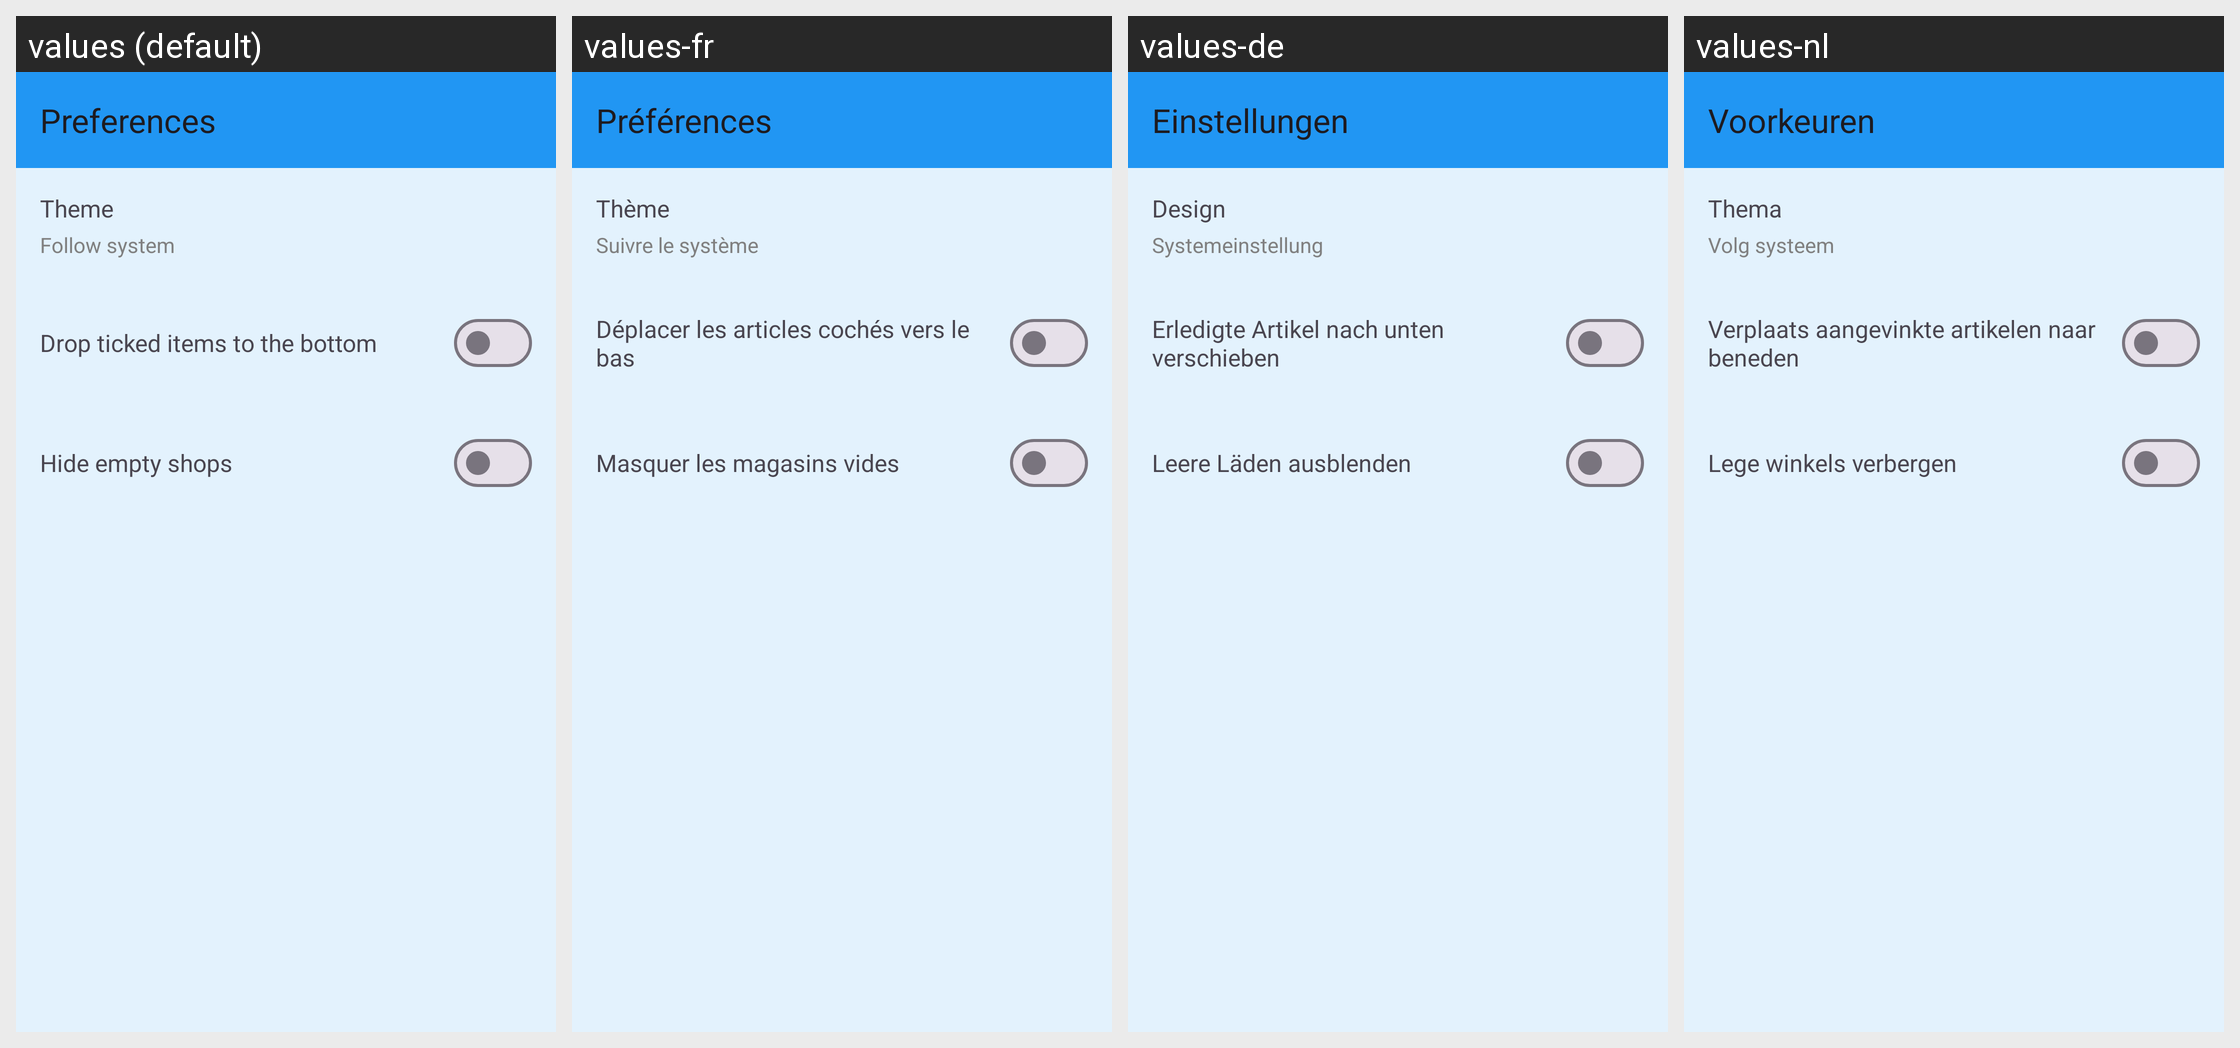

Strings drawn on this Android screen and how each of the app's shown locales translates them:
Android screen res/layout/activity_preferences.xml rendered under 4 locales, left to right: values (default), values-fr, values-de, values-nl. Device: Nexus 5 (rendered at 1080×1920; each locale shown at half size, 540×960, under a caption strip naming it); theme Theme.Shopt.
Strings drawn on this screen, with the default value and each locale's value (text and hints the layout hard-codes, and strings that could not be matched under every locale, appear in the picture but are not listed):

preferences
  values: Preferences
  values-fr: Préférences
  values-de: Einstellungen
  values-nl: Voorkeuren

theme
  values: Theme
  values-fr: Thème
  values-de: Design
  values-nl: Thema

theme_system
  values: Follow system
  values-fr: Suivre le système
  values-de: Systemeinstellung
  values-nl: Volg systeem

drop_ticked_to_bottom
  values: Drop ticked items to the bottom
  values-fr: Déplacer les articles cochés vers le bas
  values-de: Erledigte Artikel nach unten verschieben
  values-nl: Verplaats aangevinkte artikelen naar beneden

hide_empty_shops
  values: Hide empty shops
  values-fr: Masquer les magasins vides
  values-de: Leere Läden ausblenden
  values-nl: Lege winkels verbergen
